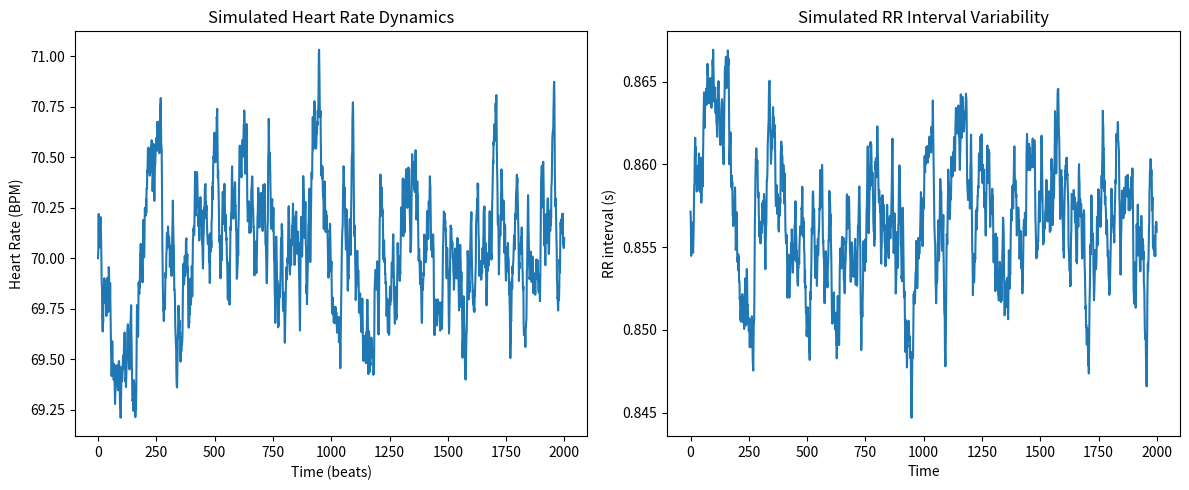

The script that saved this image:
import numpy as np
import matplotlib.pyplot as plt

# -------------------------------
# PARAMETERS
# -------------------------------

T = 2000           # number of beats
dt = 0.01

# baseline heart rate
HR0 = 70           # beats per minute

# physiological controls
alpha = 0.6        # stability term
beta = 0.4         # variability coupling
noise_strength = 0.02

# -------------------------------
# INITIALIZATION
# -------------------------------

hr = np.zeros(T)
hr[0] = HR0

sympathetic = np.zeros(T)
parasympathetic = np.zeros(T)

# -------------------------------
# DYNAMICS
# -------------------------------

for t in range(1, T):

    # autonomic nervous system fluctuations
    sympathetic[t] = 0.95 * sympathetic[t-1] + np.random.normal(0, 0.1)
    parasympathetic[t] = 0.95 * parasympathetic[t-1] + np.random.normal(0, 0.1)

    autonomic_balance = sympathetic[t] - parasympathetic[t]

    # meta-stable heart dynamics
    dhr = (
        -alpha * (hr[t-1] - HR0)     # attraction to baseline
        + beta * autonomic_balance   # physiological variability
        + noise_strength * np.random.randn()
    )

    hr[t] = hr[t-1] + dhr

# -------------------------------
# RR INTERVALS
# -------------------------------

rr = 60 / hr

# -------------------------------
# PLOTS
# -------------------------------

plt.figure(figsize=(12,5))

plt.subplot(1,2,1)
plt.plot(hr)
plt.title("Simulated Heart Rate Dynamics")
plt.xlabel("Time (beats)")
plt.ylabel("Heart Rate (BPM)")

plt.subplot(1,2,2)
plt.plot(rr)
plt.title("Simulated RR Interval Variability")
plt.xlabel("Time")
plt.ylabel("RR interval (s)")

plt.tight_layout()
plt.show()
